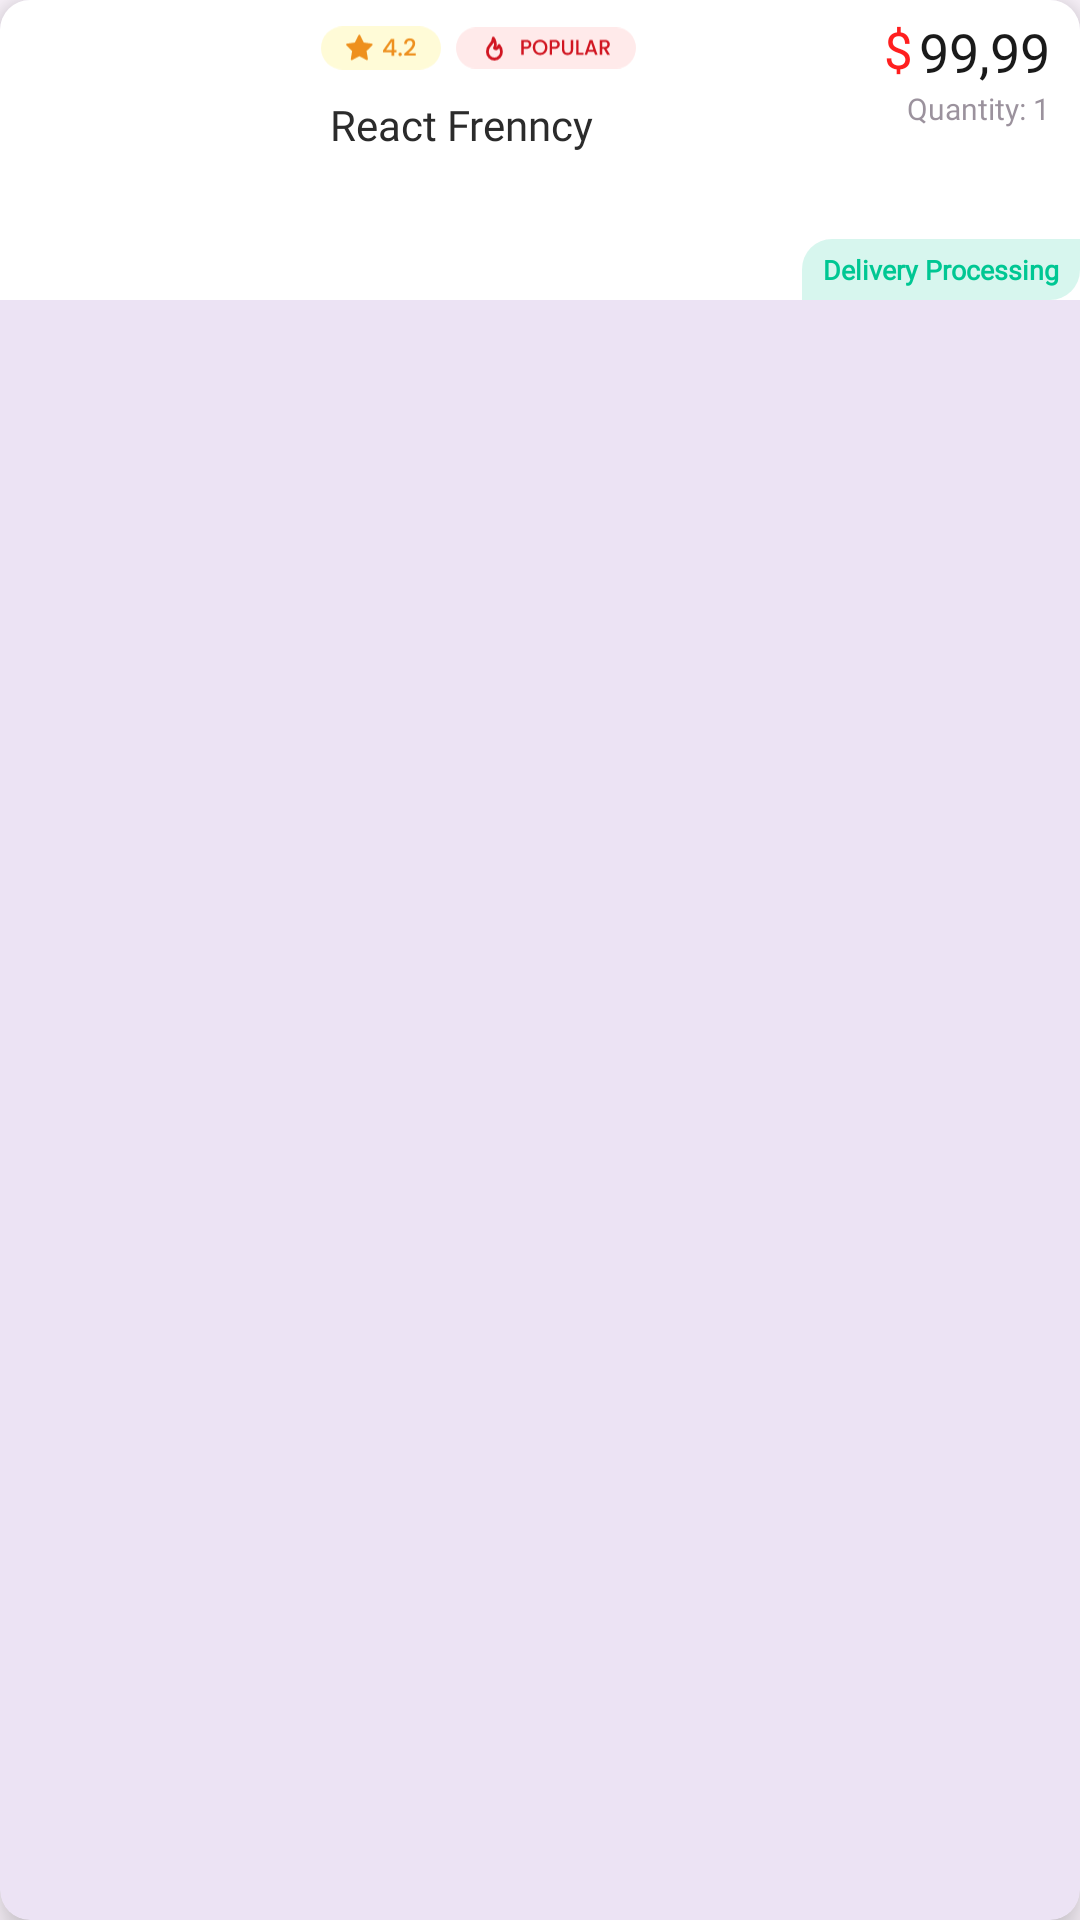

This screen was rendered from an Android layout file. Write that file and the resources it references.
<!-- AndroidManifest.xml: application theme Theme.EStore -->
<!-- res/layout/card_item.xml -->
<?xml version="1.0" encoding="utf-8"?>
<com.google.android.material.card.MaterialCardView xmlns:android="http://schemas.android.com/apk/res/android"
    xmlns:app="http://schemas.android.com/apk/res-auto"
    android:id="@+id/card_item"
    android:layout_width="match_parent"
    android:layout_height="wrap_content"
    android:layout_margin="10dp"
    android:clickable="true"
    android:focusable="true"
    android:foreground="?android:attr/selectableItemBackground"
    android:padding="5dp"
    app:cardCornerRadius="10dp"
    app:cardElevation="8dp"
    app:strokeWidth="0dp">

    <LinearLayout
        android:layout_width="match_parent"
        android:layout_height="100dp"
        android:background="@color/white"
        android:orientation="vertical">

        <LinearLayout
            android:layout_width="match_parent"
            android:layout_height="wrap_content">

            <ImageView
                android:id="@+id/item_image"
                android:layout_width="100dp"
                android:layout_height="match_parent"
                android:scaleType="centerCrop"
                android:src="@drawable/contact_us_image" />

            <RelativeLayout
                android:layout_width="wrap_content"
                android:layout_height="wrap_content">

                <RelativeLayout
                    android:layout_width="wrap_content"
                    android:layout_height="wrap_content"
                    android:layout_alignParentRight="true"
                    android:layout_alignParentBottom="true"
                    android:background="@drawable/favorite_heart_background"
                    android:backgroundTint="#2800C793"
                    android:paddingLeft="7dp"
                    android:paddingTop="4dp"
                    android:paddingRight="7dp"
                    android:paddingBottom="4dp">

                    <TextView
                        android:layout_width="wrap_content"
                        android:layout_height="wrap_content"
                        android:fontFamily="@font/poppins"
                        android:text="Delivery Processing"
                        android:textColor="@color/colorlast"
                        android:textSize="9dp"
                        android:textStyle="bold" />

                </RelativeLayout>

                <TextView
                    android:layout_width="wrap_content"
                    android:layout_height="wrap_content"
                    android:fontFamily="@font/poppins_semibold"
                    android:layout_toLeftOf="@+id/item_price"
                    android:text="$"
                    android:layout_marginTop="5dp"
                    android:layout_marginRight="2dp"
                    android:textColor="#FF1F1F"
                    android:textSize="17dp" />

                <TextView
                    android:id="@+id/item_price"
                    android:layout_marginTop="5dp"
                    android:layout_marginRight="10dp"
                    android:layout_width="wrap_content"
                    android:layout_height="wrap_content"
                    android:layout_alignParentRight="true"
                    android:fontFamily="@font/poppins_semibold"
                    android:text="99,99"
                    android:textColor="@color/colorfirst"
                    android:textSize="18dp" />

                <TextView
                    android:id="@+id/total_items"
                    android:layout_width="wrap_content"
                    android:layout_height="wrap_content"
                    android:layout_alignParentRight="true"
                    android:layout_below="@+id/item_price"
                    android:layout_marginRight="10dp"
                    android:fontFamily="@font/poppins_semibold"
                    android:text="Quantity: 1"
                    android:textColor="@color/colorlasLite"
                    android:textSize="10dp" />

                <LinearLayout
                    android:layout_width="match_parent"
                    android:layout_height="match_parent"
                    android:layout_margin="5dp"
                    android:orientation="vertical">

                    <RelativeLayout
                        android:layout_width="wrap_content"
                        android:layout_height="wrap_content"
                        android:layout_marginLeft="2dp"
                        android:layout_marginRight="5dp">

                        <ImageView
                            android:id="@+id/populaire"
                            android:layout_width="60dp"
                            android:layout_height="wrap_content"
                            android:layout_centerVertical="true"
                            android:layout_marginLeft="5dp"
                            android:layout_toRightOf="@+id/ratting"
                            android:src="@drawable/ic_populaire" />

                        <ImageView
                            android:id="@+id/ratting"
                            android:layout_width="40dp"
                            android:layout_height="wrap_content"
                            android:layout_alignParentStart="true"
                            android:layout_centerVertical="true"
                            android:src="@drawable/ic_ratting" />
                    </RelativeLayout>

                    <LinearLayout
                        android:layout_width="match_parent"
                        android:layout_height="match_parent"
                        android:padding="5dp">

                        <TextView
                            android:id="@+id/item_name"
                            android:layout_width="0dp"
                            android:layout_weight="2"
                            android:layout_height="wrap_content"
                            android:fontFamily="@font/poppins_semibold"
                            android:maxLines="2"
                            android:text="React Frenncy"
                            android:textColor="#2b2b2b"
                            android:textSize="14dp" />

                        <Space
                            android:layout_width="0dp"
                            android:layout_height="0dp"
                            android:layout_weight="1"/>

                    </LinearLayout>
                </LinearLayout>

            </RelativeLayout>

        </LinearLayout>
    </LinearLayout>

</com.google.android.material.card.MaterialCardView>
<!-- resources referenced by this layout -->
<resources>
  <color name="colorfirst">#1a1a1a</color>
  <color name="colorlasLite">#99584A5B</color>
  <color name="colorlast">#00c793</color>
  <color name="white">#FFFFFFFF</color>
  <!-- drawable favorite_heart_background (drawable) -->
  <?xml version="1.0" encoding="utf-8"?>
  <shape xmlns:android="http://schemas.android.com/apk/res/android">
      <solid android:color="@color/mainblue" />
      <corners android:bottomRightRadius="10dp"
          android:topLeftRadius="10dp" />
  </shape>
  <!-- drawable ic_populaire: vector/xml drawable (drawable, 4004 chars, omitted) -->
  <!-- drawable ic_ratting (drawable) -->
  <vector xmlns:android="http://schemas.android.com/apk/res/android"
      android:width="61dp"
      android:height="22dp"
      android:viewportWidth="61"
      android:viewportHeight="22">
    <path
        android:pathData="M11,0L50,0A11,11 0,0 1,61 11L61,11A11,11 0,0 1,50 22L11,22A11,11 0,0 1,0 11L0,11A11,11 0,0 1,11 0z"
        android:fillColor="#FFFBD7"/>
    <path
        android:strokeWidth="1"
        android:pathData="M19.5,14.594L15.642,16.622L16.379,12.326L13.254,9.284L17.567,8.659L19.496,4.751L21.424,8.659L25.737,9.284L22.612,12.326L23.349,16.622L19.5,14.594Z"
        android:strokeLineJoin="round"
        android:fillColor="#EE901E"
        android:strokeColor="#EE901E"
        android:strokeLineCap="round"/>
    <path
        android:pathData="M31.552,13.176V12.144L35.584,6.36H37.24V11.988H38.356V13.176H37.24V15H35.896V13.176H31.552ZM35.956,7.752L33.124,11.988H35.956V7.752ZM40.222,15.084C39.973,15.084 39.765,15 39.597,14.832C39.43,14.664 39.346,14.456 39.346,14.208C39.346,13.96 39.43,13.752 39.597,13.584C39.765,13.416 39.973,13.332 40.222,13.332C40.461,13.332 40.666,13.416 40.833,13.584C41.001,13.752 41.085,13.96 41.085,14.208C41.085,14.456 41.001,14.664 40.833,14.832C40.666,15 40.461,15.084 40.222,15.084ZM43.14,13.14C43.908,12.476 44.512,11.932 44.952,11.508C45.4,11.076 45.772,10.628 46.068,10.164C46.364,9.7 46.512,9.236 46.512,8.772C46.512,8.292 46.396,7.916 46.164,7.644C45.94,7.372 45.584,7.236 45.096,7.236C44.624,7.236 44.256,7.388 43.992,7.692C43.736,7.988 43.6,8.388 43.584,8.892H42.264C42.288,7.98 42.56,7.284 43.08,6.804C43.608,6.316 44.276,6.072 45.084,6.072C45.956,6.072 46.636,6.312 47.124,6.792C47.62,7.272 47.868,7.912 47.868,8.712C47.868,9.288 47.72,9.844 47.424,10.38C47.136,10.908 46.788,11.384 46.38,11.808C45.98,12.224 45.468,12.708 44.844,13.26L44.304,13.74H48.108V14.88H42.276V13.884L43.14,13.14Z"
        android:fillColor="#EE901E"/>
  </vector>
  <style name="Theme.EStore" parent="Theme.MaterialComponents.DayNight.DarkActionBar">
          
          <item name="colorPrimary">@color/black</item>
          <item name="colorPrimaryVariant">@color/purple_700</item>
          <item name="colorOnPrimary">@color/white</item>
          
          <item name="colorSecondary">#0E0E0E</item>
          <item name="colorSecondaryVariant">@color/teal_700</item>
          <item name="colorOnSecondary">@color/black</item>
          
          <item name="android:statusBarColor" tools:targetApi="l">?attr/colorPrimaryVariant</item>
          
      </style>
  <color name="mainblue">#F4F5F6</color>
  <color name="black">#FF000000</color>
  <color name="purple_700">#FF3700B3</color>
  <color name="teal_700">#FF018786</color>
</resources>
